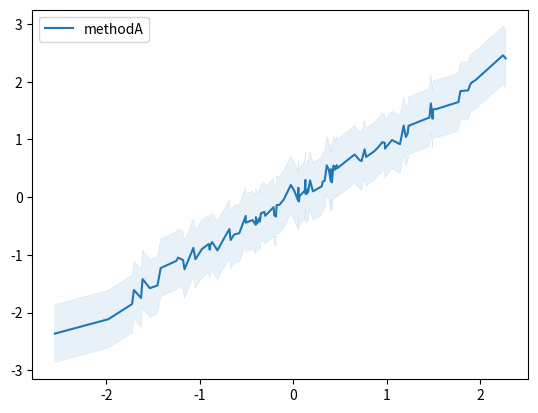

This figure's Python source: (Note: this script raises an exception after producing the figure.)
from __future__ import division

from numpy import argsort, asarray


def plot_curve(data, style=None, ax=None):
    r"""Plot a curve with a band.

    Parameters
    ----------
    data : dict
        TODO.
    style : dict
        Keyword arguments forwarded to :func:`matplotlib.axes.Axes.plot`
        function.
    ax : :class:`matplotlib.axes.Axes`:
        The target handle for this figure. If None, the current axes is set.

    Returns
    -------
    :class:`matplotlib.axes.Axes`
        Axes object.

    Examples
    --------
    .. plot::

        import matplotlib.pyplot as plt
        import numpy as np
        import pandas as pd
        from limix.plot import plot_curve

        random = np.random.RandomState(0)

        x = random.randn(100)
        x = np.sort(x)
        y = x + random.randn(100) * 0.1
        ytop = y + 0.5
        ybottom = y - 0.5

        data = [dict(label='methodA', x=x, y=y, ybottom=ybottom, ytop=ytop)]
        plot_curve(data)

        plt.show()
    """

    import matplotlib.pyplot as plt

    ax = plt.gca() if ax is None else ax

    labels = [d['label'] for d in data]
    if style is None:
        style = {label: dict() for label in labels}

    for d in data:

        label = d['label']
        x = d['x']
        y = d['y']

        lines = ax.plot(x, y, label=label, **style[label])

        if 'ybottom' in d:
            if 'color' in style[label]:
                color = style[label]['color']
            else:
                color = lines[0].get_color()

            ybottom = d['ybottom']
            ytop = d['ytop']

            ax.fill_between(
                x,
                ybottom,
                ytop,
                lw=0,
                edgecolor='None',
                facecolor=color,
                alpha=0.1,
                interpolate=True)

            ax.fill_between(
                x,
                ybottom,
                ytop,
                lw=0.05,
                edgecolor=color,
                facecolor='None',
                interpolate=True)

    ax.legend()

    return ax


if __name__ == '__main__':
    import numpy as np
    import pandas as pd
    random = np.random.RandomState(0)

    x = random.randn(100)
    x = np.sort(x)
    y = x + random.randn(100) * 0.1
    ytop = y + 0.5
    ybottom = y - 0.5

    data = [dict(label='methodA', x=x, y=y, ybottom=ybottom, ytop=ytop)]
    plot_curve(data)
    import matplotlib.pyplot as plt
    plt.savefig('/mnt/hd0/Scratch/fig.png')
